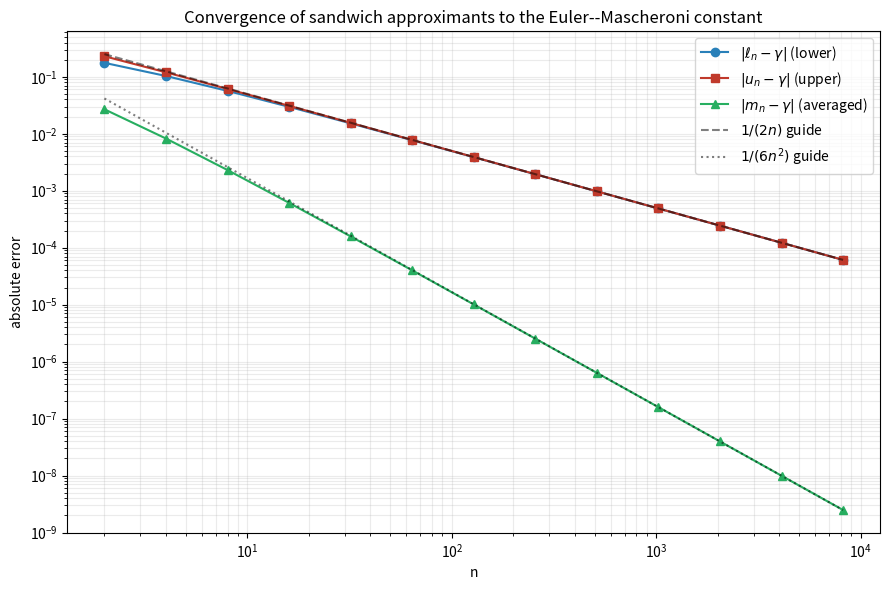

Reproduce this figure in Python.
"""Visualization: convergence of the sandwich approximants to gamma.

Plots, on a log-log scale, the errors of the lower approximant
ell_n = H_n - log(n+1), the upper approximant u_n = H_n - log n, and their
average m_n = (ell_n + u_n)/2, against n. The one-sided errors decay like 1/n
(slope -1), while the averaged error decays like 1/n^2 (slope -2), exhibiting
the provable acceleration from cancelling the leading 1/n term.

Run:  python3 _viz_convergence.py   (saves euler_mascheroni_convergence.png)
"""

from __future__ import annotations

import math

import numpy as np
import matplotlib.pyplot as plt

GAMMA = 0.57721566490153286


def harmonic(n: int) -> float:
    return sum(1.0 / k for k in range(1, n + 1))


def main() -> None:
    ns = [2 ** j for j in range(1, 14)]
    e_low, e_up, e_mid = [], [], []
    for n in ns:
        h = harmonic(n)
        ell = h - math.log(n + 1)
        up = h - math.log(n)
        e_low.append(abs(ell - GAMMA))
        e_up.append(abs(up - GAMMA))
        e_mid.append(abs(0.5 * (ell + up) - GAMMA))

    fig, ax = plt.subplots(figsize=(9, 6))
    ax.loglog(ns, e_low, "o-", color="#2980b9", label=r"$|\ell_n - \gamma|$ (lower)")
    ax.loglog(ns, e_up, "s-", color="#c0392b", label=r"$|u_n - \gamma|$ (upper)")
    ax.loglog(ns, e_mid, "^-", color="#27ae60", label=r"$|m_n - \gamma|$ (averaged)")

    ax.loglog(ns, [0.5 / n for n in ns], "k--", alpha=0.5, label=r"$1/(2n)$ guide")
    ax.loglog(ns, [1.0 / (6 * n * n) for n in ns], "k:", alpha=0.5,
              label=r"$1/(6n^2)$ guide")

    ax.set_xlabel("n")
    ax.set_ylabel("absolute error")
    ax.set_title("Convergence of sandwich approximants to the Euler--Mascheroni constant")
    ax.legend()
    ax.grid(True, which="both", alpha=0.25)

    fig.tight_layout()
    fig.savefig("euler_mascheroni_convergence.png", dpi=150)
    print("saved euler_mascheroni_convergence.png")


if __name__ == "__main__":
    main()
